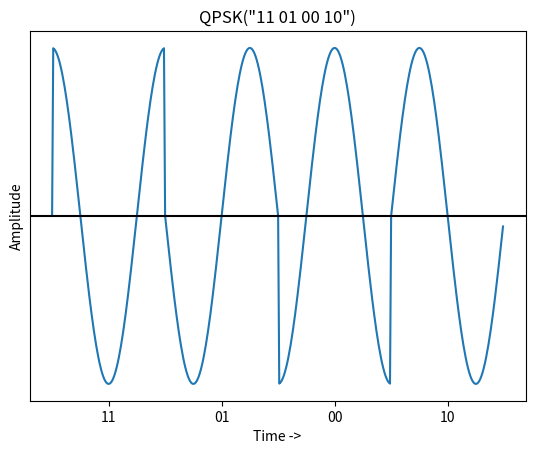

Write Python code to recreate this figure.
import numpy as np
import matplotlib.pyplot as plt

freq = 1
w = 2 * np.pi * freq
symbol_phase_angles = [np.pi/4, 3*np.pi/4, 5*np.pi/4, 7*np.pi/4]

time_granularity = 1/100
time = np.arange(0, len(symbol_phase_angles), time_granularity)
signal = np.zeros(len(time))

for phase_ind, phase in enumerate(symbol_phase_angles):
    start = int(phase_ind/time_granularity)+1
    end = int((phase_ind + 1)/time_granularity)
    time_slice = time[start:end]
    signal[start:end] = np.sin(np.multiply(time_slice, w) + phase) + \
        np.cos(np.multiply(time_slice, w) + phase)

plt.plot(time, signal)

plt.title('QPSK("11 01 00 10")')
plt.xlabel('Time ->')
plt.ylabel('Amplitude')

plt.yticks(np.array([]))
plt.xticks([i + freq/2 for i in range(len(symbol_phase_angles))],
           ['11', '01', '00', '10'])

plt.axhline(y=0, color='k')
plt.show()
